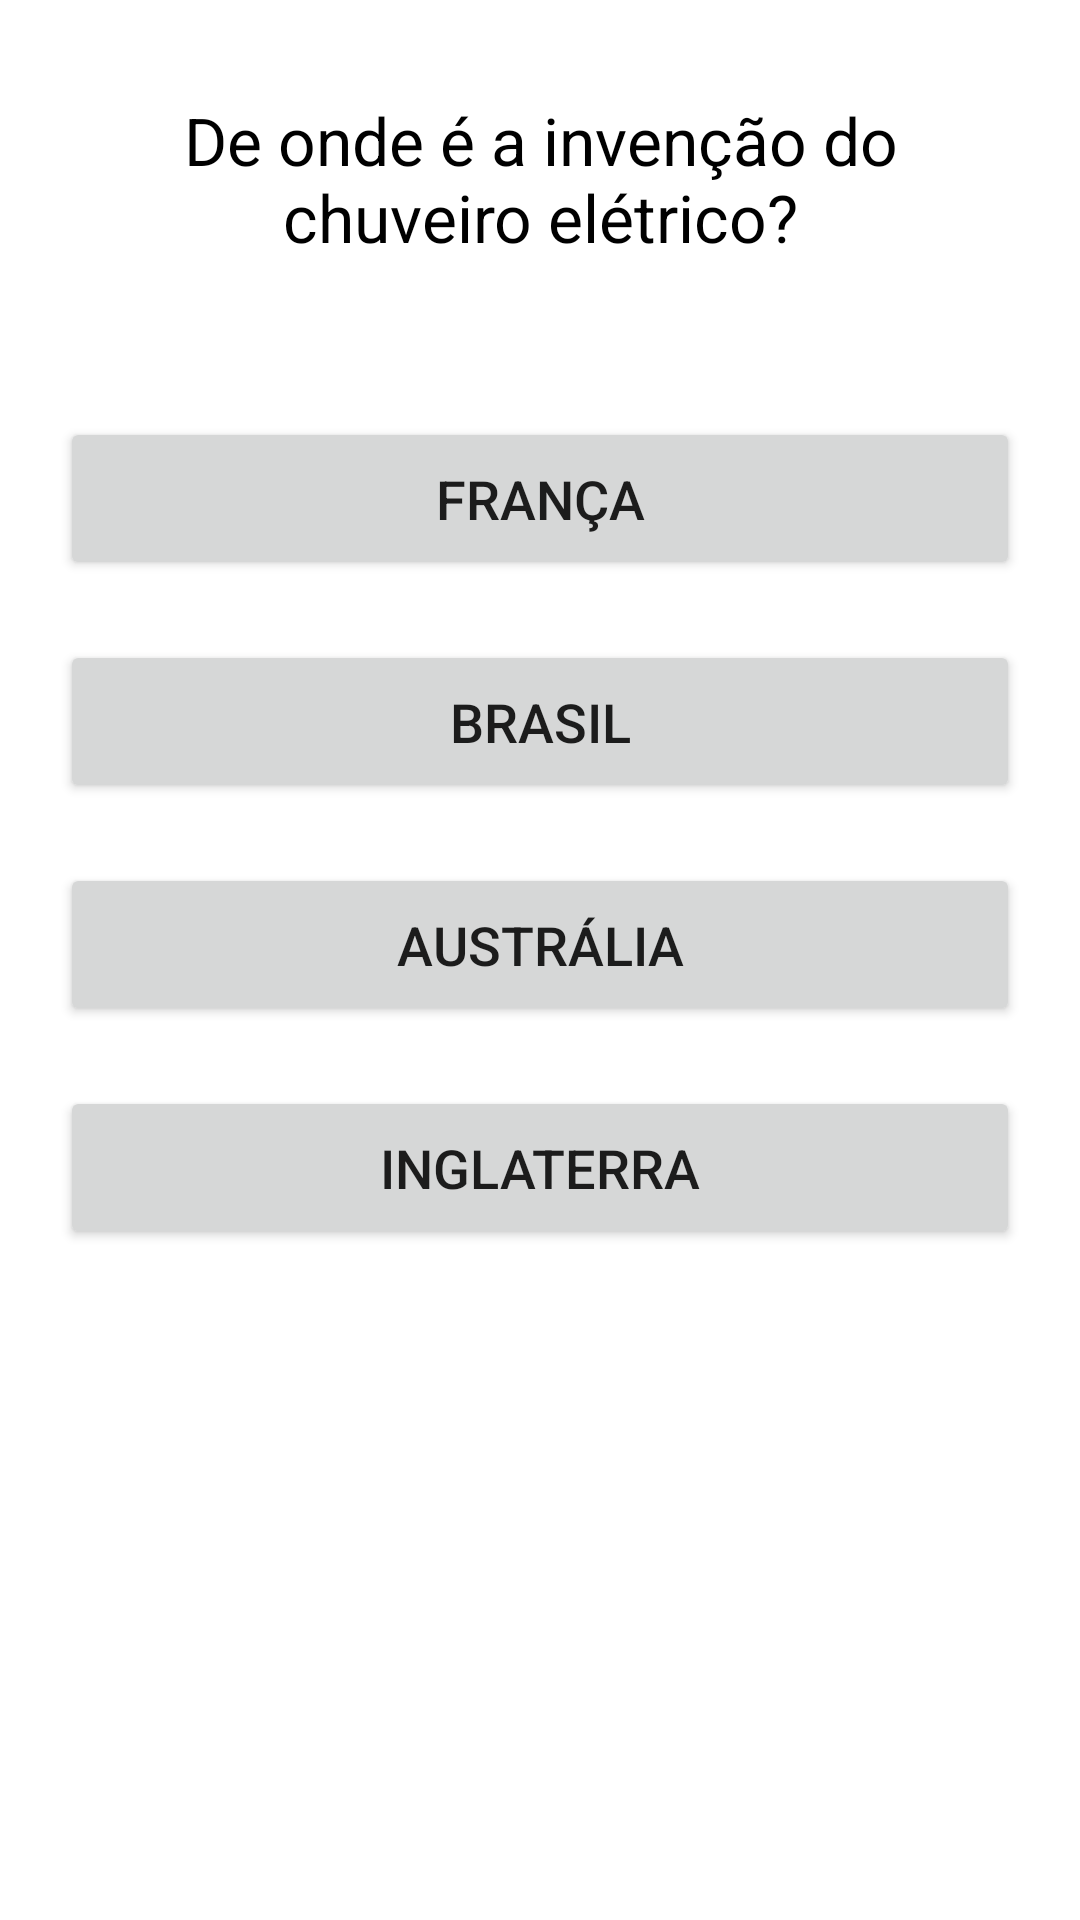

Produce the Android XML layout that renders to this screen, including the resource entries it uses.
<!-- AndroidManifest.xml: application theme Theme.QUIZero -->
<!-- res/layout/activity_second_question.xml -->
<?xml version="1.0" encoding="utf-8"?>
<androidx.appcompat.widget.LinearLayoutCompat xmlns:android="http://schemas.android.com/apk/res/android"
    xmlns:app="http://schemas.android.com/apk/res-auto"
    xmlns:tools="http://schemas.android.com/tools"
    android:layout_width="match_parent"
    android:layout_height="match_parent"
    android:orientation="vertical"
    tools:context=".SecondQuestion">


    <TextView
        android:id="@+id/txt_Questao2"
        android:layout_width="match_parent"
        android:layout_height="wrap_content"
        android:layout_margin="16dp"
        android:padding="16dp"
        android:paddingTop="50dp"
        android:gravity="center"
        android:textSize="22sp"
        android:text="De onde é a invenção do chuveiro elétrico?"
        android:textColor="@color/black"/>


    <LinearLayout
        android:layout_width="match_parent"
        android:layout_height="wrap_content"
        android:orientation="vertical"
        android:padding="10dp">

        <Button
            android:id="@+id/btn_primeira2"
            android:layout_width="match_parent"
            android:layout_height="wrap_content"
            android:layout_marginStart="10dp"
            android:layout_marginEnd="10dp"
            android:layout_marginBottom="10dp"
            android:layout_marginTop="10dp"
            android:gravity="center"
            android:text="França"
            android:textColorHint="#FFF"
            android:padding="15dp"
            android:textSize="18dp"/>

        <Button
            android:id="@+id/btn_segunda2"
            android:layout_width="match_parent"
            android:layout_height="wrap_content"
            android:layout_marginStart="10dp"
            android:layout_marginEnd="10dp"
            android:layout_marginBottom="10dp"
            android:layout_marginTop="10dp"
            android:gravity="center"
            android:text="Brasil"
            android:textColorHint="#FFF"
            android:padding="15dp"
            android:textSize="18dp"/>

        <Button
            android:id="@+id/btn_terceira2"
            android:layout_width="match_parent"
            android:layout_height="wrap_content"
            android:layout_marginStart="10dp"
            android:layout_marginEnd="10dp"
            android:layout_marginBottom="10dp"
            android:layout_marginTop="10dp"
            android:gravity="center"
            android:text="Austrália"
            android:textColorHint="#FFF"
            android:padding="15dp"
            android:textSize="18dp"/>

        <Button
            android:id="@+id/btn_quarta2"
            android:layout_width="match_parent"
            android:layout_height="wrap_content"
            android:layout_marginStart="10dp"
            android:layout_marginEnd="10dp"
            android:layout_marginBottom="10dp"
            android:layout_marginTop="10dp"
            android:gravity="center"
            android:text="Inglaterra"
            android:textColorHint="#FFF"
            android:padding="15dp"
            android:textSize="18dp"/>


    </LinearLayout>

</androidx.appcompat.widget.LinearLayoutCompat>
<!-- resources referenced by this layout -->
<resources>
  <style name="Theme.QUIZero" parent="Theme.MaterialComponents.DayNight.DarkActionBar">
          
          <item name="colorPrimary">@color/purple_500</item>
          <item name="colorPrimaryVariant">@color/purple_700</item>
          <item name="colorOnPrimary">@color/white</item>
          
          <item name="colorSecondary">@color/teal_200</item>
          <item name="colorSecondaryVariant">@color/teal_700</item>
          <item name="colorOnSecondary">@color/black</item>
          
          <item name="android:statusBarColor" tools:targetApi="l">?attr/colorPrimaryVariant</item>
          
      </style>
  <!-- not gathered from this repository: default colours our renderer supplied (Android Studio template values) -->
  <color name="purple_500">#FF6200EE</color>
  <color name="purple_700">#FF3700B3</color>
  <color name="teal_200">#FF03DAC5</color>
  <color name="teal_700">#FF018786</color>
  <color name="black">#FF000000</color>
  <color name="white">#FFFFFFFF</color>
</resources>
